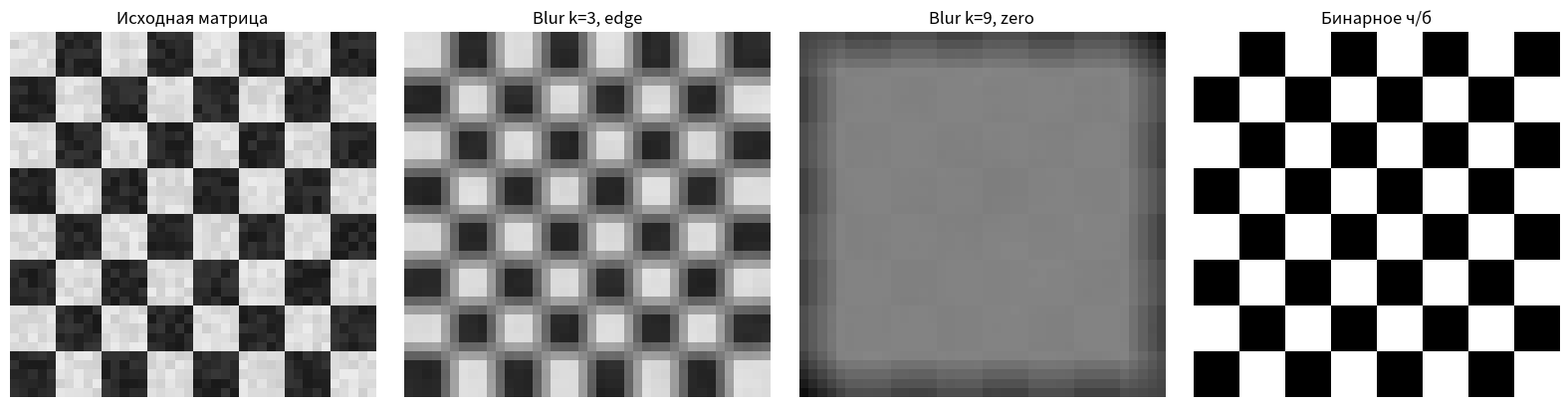

The matplotlib source for this figure:
import numpy as np
import matplotlib.pyplot as plt
import random


def make_test_image(size: int = 40) -> np.ndarray:
  
    random.seed(0)
    img = np.zeros((size, size))

    for i in range(size):
        for j in range(size):
            base = 220.0 if (i // 5 + j // 5) % 2 == 0 else 40.0
            noise = random.uniform(-15, 15)
            img[i, j] = max(0.0, min(255.0, base + noise))

    return img


def pad_image(image: np.ndarray, pad: int, mode: str) -> np.ndarray:
    
    if mode == "zero":
        return np.pad(image, pad_width=pad, mode="constant", constant_values=0.0)

    if mode == "edge":
        return np.pad(image, pad_width=pad, mode="edge")

    raise ValueError("mode должен быть 'edge' или 'zero'")


def box_blur(image: np.ndarray, kernel_size: int = 3, mode: str = "edge") -> np.ndarray:
  
    if kernel_size < 1 or kernel_size % 2 == 0:
        raise ValueError("kernel_size должен быть нечётным положительным числом")

    pad = kernel_size // 2
    padded = pad_image(image, pad, mode)

    height, width = image.shape
    result = np.zeros_like(image, dtype=float)

    for i in range(height):
        for j in range(width):
            window = padded[i:i + kernel_size, j:j + kernel_size]
            result[i, j] = window.mean()

    return result


def to_black_and_white(image: np.ndarray, threshold: float = 128.0) -> np.ndarray:
    """Бинаризация: всё >= threshold становится белым, остальное — чёрным."""
    return np.where(image >= threshold, 255.0, 0.0)


def main():
    image = make_test_image(size=40)

   
    blurred_edge = box_blur(image, kernel_size=3, mode="edge")
    blurred_zero = box_blur(image, kernel_size=9, mode="zero")

  
    binary_image = to_black_and_white(image, threshold=128.0)

    fig, axes = plt.subplots(1, 4, figsize=(16, 4))
    titles = [
        "Исходная матрица",
        "Blur k=3, edge",
        "Blur k=9, zero",
        "Бинарное ч/б",
    ]
    data = [image, blurred_edge, blurred_zero, binary_image]

    for ax, title, d in zip(axes, titles, data):
        ax.imshow(d, cmap="gray", vmin=0, vmax=255)
        ax.set_title(title)
        ax.axis("off")

    plt.tight_layout()
    plt.show()


if __name__ == "__main__":
    main()
